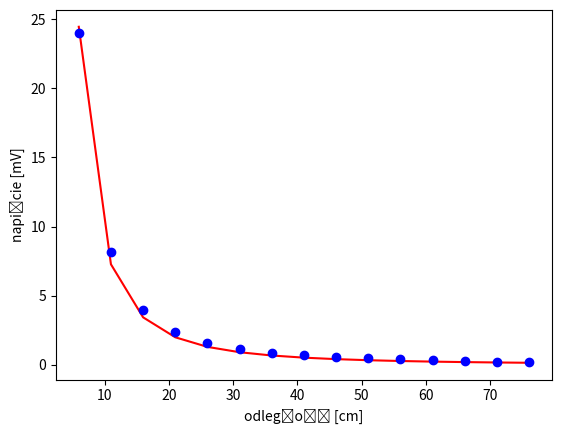

Recreate this plot in Python.
import numpy as np
import matplotlib.pyplot as plt
from scipy.optimize import curve_fit

temp = np.array([6, 11, 16, 21, 26, 31, 36, 41, 46, 51, 56, 61, 66, 71, 76])
nap = np.array([24.03, 8.17, 4.00, 2.38, 1.59, 1.17, 0.87, 0.68, 0.56, 0.47, 0.39, 0.33, 0.27, 0.24, 0.21])

niepewnoscitemp = np.array([0.05, 0.05, 0.05, 0.05, 0.05, 0.05, 0.05, 0.05, 0.05, 0.05, 0.05, 0.05, 0.05, 0.05, 0.05])
niepewnoscinap = np.array([0.006, 0.006, 0.006, 0.006, 0.006, 0.006, 0.006, 0.006, 0.006, 0.006, 0.006, 0.006, 0.006, 0.006, 0.006])

plt.xlabel("odległość [cm]")
plt.ylabel("napięcie [mV]")
plt.errorbar(temp, nap, yerr=niepewnoscinap, xerr=niepewnoscitemp, label='', fmt='bo', capsize=0.5)

plt.show()


def line(x, a):
    return a / (x ** 2)


par, cov = curve_fit(line, temp, nap)

print(par)
perr = np.sqrt(np.diag(cov))
# print(cov)
print(perr)

line = []

for i in temp:
    line.append(par[0] / (i ** 2))


plt.plot(temp, line, 'r')
plt.show()
plt.savefig('Odleglosc.png')
